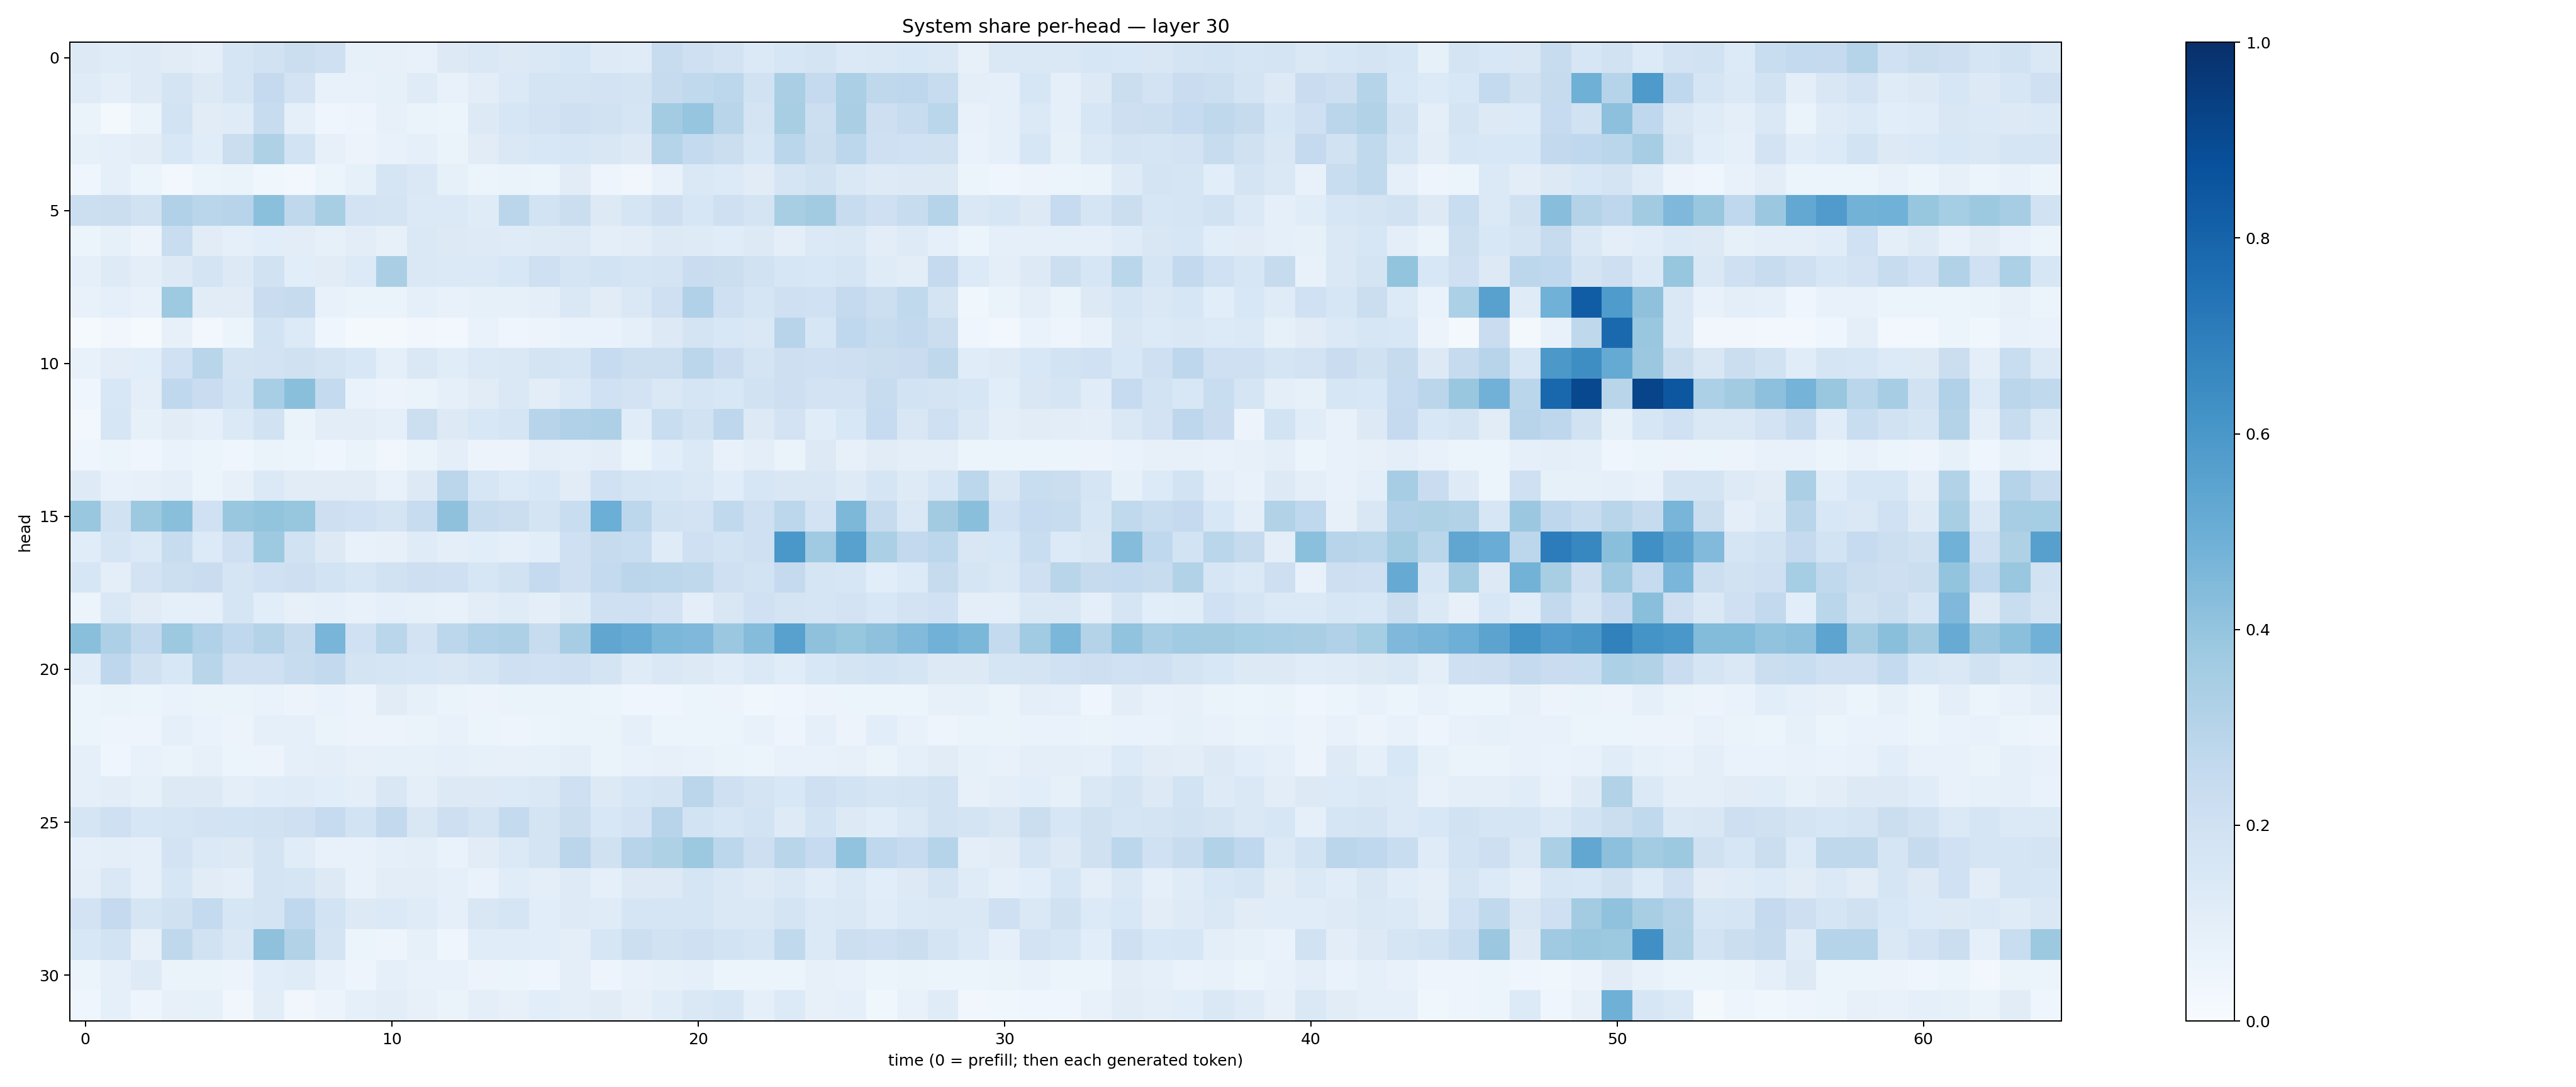

The file beside this chart, header and first rows:
0.13070874, 0.12029915, 0.121459745, 0.11242212, 0.09579703, 0.16636327, 0.18817905, 0.21924077, 0.20663857, 0.08457749, 0.081023775, 0.07753296, 0.1291139, 0.14345792, 0.13224606, 0.14422053, 0.16242254, 0.1214454, 0.117513396, 0.23677112, 0.20599224, 0.18143293, 0.13826579, 0.161806
0.1198, 0.09774, 0.1218, 0.1759, 0.1273, 0.1663, 0.2502, 0.1822, 0.07508, 0.07201, 0.08527, 0.1181, 0.07184, 0.1027, 0.1392, 0.1737, 0.1749, 0.1801, 0.1725, 0.2434, 0.265, 0.2785, 0.1905, 0.3381
0.06253, 0.0221, 0.06553, 0.1874, 0.1108, 0.1185, 0.2358, 0.09172, 0.04434, 0.05044, 0.07839, 0.06639, 0.05253, 0.1274, 0.1569, 0.1823, 0.2101, 0.1893, 0.1653, 0.357, 0.3958, 0.2907, 0.1768, 0.3402
0.08418, 0.08693, 0.1028, 0.1551, 0.115, 0.2191, 0.3216, 0.185, 0.08008, 0.05612, 0.07659, 0.08705, 0.06494, 0.1122, 0.1472, 0.1538, 0.1602, 0.1498, 0.1296, 0.3044, 0.2576, 0.2208, 0.1571, 0.2884
0.04496, 0.09166, 0.05973, 0.03008, 0.0603, 0.06599, 0.03599, 0.02926, 0.05374, 0.08437, 0.1706, 0.1442, 0.08383, 0.06239, 0.06618, 0.06152, 0.1118, 0.04988, 0.03299, 0.07444, 0.1439, 0.1365, 0.1129, 0.1675
0.2174, 0.2244, 0.1909, 0.3188, 0.2865, 0.2943, 0.4215, 0.271, 0.3421, 0.1809, 0.1774, 0.1396, 0.137, 0.1199, 0.2847, 0.1853, 0.2258, 0.1261, 0.1699, 0.2136, 0.1576, 0.2076, 0.1769, 0.3419
0.06066, 0.0851, 0.0548, 0.2343, 0.1107, 0.09276, 0.1059, 0.1052, 0.08556, 0.102, 0.0806, 0.145, 0.1295, 0.1236, 0.1209, 0.1238, 0.1299, 0.09752, 0.1022, 0.1327, 0.1219, 0.114, 0.1322, 0.09448
0.08879, 0.1248, 0.1006, 0.1286, 0.1781, 0.1326, 0.1881, 0.1076, 0.1132, 0.1341, 0.3362, 0.1462, 0.138, 0.1393, 0.1527, 0.2081, 0.1702, 0.1869, 0.1689, 0.1722, 0.2272, 0.2224, 0.1919, 0.1631
0.07745, 0.09195, 0.07338, 0.3742, 0.1118, 0.1122, 0.2275, 0.2427, 0.07252, 0.06263, 0.06254, 0.08782, 0.07056, 0.08491, 0.08442, 0.09756, 0.148, 0.1126, 0.1424, 0.2034, 0.3184, 0.2038, 0.1663, 0.2051
0.01281, 0.03299, 0.01262, 0.08046, 0.02439, 0.05161, 0.1845, 0.1331, 0.04582, 0.01767, 0.02181, 0.03192, 0.02537, 0.06707, 0.04229, 0.0579, 0.07014, 0.06774, 0.09204, 0.1311, 0.1773, 0.1549, 0.1423, 0.2931
0.07036, 0.1047, 0.1065, 0.2022, 0.2921, 0.1758, 0.182, 0.1972, 0.178, 0.1523, 0.09055, 0.1406, 0.1148, 0.1402, 0.1428, 0.1785, 0.1675, 0.2463, 0.2155, 0.2187, 0.2834, 0.2296, 0.1729, 0.2131
0.04251, 0.156, 0.09583, 0.2687, 0.2267, 0.1855, 0.3455, 0.4234, 0.2562, 0.06953, 0.05492, 0.06406, 0.08832, 0.1122, 0.1445, 0.104, 0.1386, 0.2028, 0.1819, 0.148, 0.1686, 0.1538, 0.1948, 0.2139
0.0244, 0.1585, 0.08397, 0.111, 0.09111, 0.1384, 0.193, 0.06477, 0.1037, 0.1036, 0.08598, 0.2157, 0.1308, 0.1561, 0.1647, 0.2957, 0.3179, 0.3271, 0.117, 0.2316, 0.1932, 0.2762, 0.1296, 0.1827
0.04005, 0.06136, 0.0404, 0.0701, 0.05447, 0.04547, 0.06338, 0.05135, 0.04285, 0.0635, 0.03267, 0.06297, 0.09406, 0.05702, 0.0556, 0.09827, 0.09261, 0.1049, 0.06072, 0.1082, 0.1387, 0.07514, 0.09955, 0.06441
0.1237, 0.07563, 0.08049, 0.09732, 0.05879, 0.07896, 0.1387, 0.113, 0.1133, 0.1114, 0.0734, 0.1323, 0.2844, 0.1615, 0.1366, 0.1561, 0.1107, 0.2019, 0.1659, 0.1602, 0.1445, 0.1151, 0.1564, 0.1486
0.3904, 0.195, 0.3751, 0.4224, 0.2022, 0.3829, 0.4007, 0.3912, 0.213, 0.2006, 0.174, 0.2409, 0.4105, 0.2388, 0.2191, 0.1737, 0.2313, 0.4978, 0.2802, 0.1942, 0.1813, 0.2645, 0.208, 0.2796
0.114, 0.1678, 0.1373, 0.2399, 0.1364, 0.2086, 0.3736, 0.1925, 0.1318, 0.0717, 0.08082, 0.119, 0.09791, 0.1086, 0.08973, 0.1074, 0.2108, 0.244, 0.2314, 0.1201, 0.21, 0.1862, 0.2045, 0.5993
0.1636, 0.09649, 0.1823, 0.2162, 0.2295, 0.1655, 0.203, 0.2121, 0.1841, 0.164, 0.1882, 0.2123, 0.2076, 0.1587, 0.1916, 0.2532, 0.2064, 0.2549, 0.2817, 0.2801, 0.2732, 0.204, 0.1844, 0.2521
0.05962, 0.1433, 0.1103, 0.08613, 0.09192, 0.1641, 0.1084, 0.07989, 0.0894, 0.07554, 0.09273, 0.08508, 0.07797, 0.1037, 0.1204, 0.09549, 0.1232, 0.2106, 0.2091, 0.1816, 0.09784, 0.1513, 0.2015, 0.1734
0.4223, 0.3248, 0.2602, 0.3756, 0.3178, 0.2681, 0.3083, 0.2436, 0.4669, 0.2007, 0.2859, 0.18, 0.2777, 0.3168, 0.3259, 0.2394, 0.3515, 0.5313, 0.5091, 0.46, 0.4531, 0.382, 0.4346, 0.555
0.1143, 0.2751, 0.199, 0.1549, 0.2921, 0.2066, 0.2044, 0.238, 0.2611, 0.172, 0.171, 0.1572, 0.1505, 0.1715, 0.2102, 0.1998, 0.2086, 0.1729, 0.1209, 0.1457, 0.1326, 0.1142, 0.1394, 0.117
0.05943, 0.06335, 0.06192, 0.06866, 0.06259, 0.06329, 0.06804, 0.05492, 0.06802, 0.05745, 0.1098, 0.08227, 0.063, 0.05622, 0.06542, 0.06513, 0.06435, 0.06041, 0.04359, 0.04404, 0.05439, 0.05671, 0.03815, 0.04166
0.05272, 0.04697, 0.05055, 0.0922, 0.06774, 0.05726, 0.08953, 0.08831, 0.06315, 0.05617, 0.05839, 0.06259, 0.0713, 0.06008, 0.04975, 0.06191, 0.06514, 0.06362, 0.08693, 0.05101, 0.05317, 0.05378, 0.07435, 0.04757
0.09019, 0.04444, 0.07362, 0.06275, 0.07857, 0.05379, 0.05739, 0.08876, 0.1004, 0.08172, 0.08416, 0.08524, 0.09045, 0.08469, 0.08002, 0.08593, 0.09708, 0.06568, 0.0741, 0.0804, 0.07738, 0.06274, 0.05987, 0.07722
0.09019, 0.1022, 0.08207, 0.13, 0.1316, 0.09656, 0.1134, 0.1194, 0.1091, 0.09823, 0.1495, 0.09991, 0.1291, 0.1327, 0.1343, 0.1425, 0.2036, 0.1277, 0.1608, 0.1719, 0.2817, 0.2048, 0.1751, 0.1544
0.1683, 0.2097, 0.1613, 0.1712, 0.1833, 0.1867, 0.1947, 0.2066, 0.2489, 0.1848, 0.261, 0.1491, 0.2146, 0.1769, 0.2566, 0.174, 0.225, 0.1556, 0.1816, 0.2946, 0.1841, 0.1635, 0.1865, 0.1216
0.08931, 0.09539, 0.09001, 0.1801, 0.139, 0.127, 0.1772, 0.1156, 0.07423, 0.07221, 0.08632, 0.09585, 0.06752, 0.1104, 0.1378, 0.1777, 0.2844, 0.1983, 0.2938, 0.3238, 0.3769, 0.2777, 0.2119, 0.2893
0.09821, 0.145, 0.0901, 0.1589, 0.1111, 0.09488, 0.1752, 0.1641, 0.1257, 0.07424, 0.1047, 0.1026, 0.09109, 0.06948, 0.1141, 0.09641, 0.1217, 0.0866, 0.1319, 0.1263, 0.1687, 0.141, 0.1247, 0.1424
0.1815, 0.2517, 0.1708, 0.1978, 0.2558, 0.1626, 0.1739, 0.2683, 0.1868, 0.1308, 0.1388, 0.1181, 0.09112, 0.1502, 0.1705, 0.1075, 0.1225, 0.1198, 0.166, 0.1705, 0.1715, 0.1428, 0.1463, 0.1768
0.1542, 0.1873, 0.07903, 0.2698, 0.1878, 0.1407, 0.4107, 0.3152, 0.1781, 0.05398, 0.05073, 0.08588, 0.04596, 0.1163, 0.1148, 0.1067, 0.09943, 0.1565, 0.2166, 0.1876, 0.2081, 0.1859, 0.1652, 0.2627
0.06174, 0.08845, 0.1228, 0.06556, 0.0627, 0.05733, 0.1093, 0.1182, 0.07601, 0.04894, 0.08652, 0.07102, 0.07036, 0.05605, 0.05134, 0.04325, 0.09655, 0.04813, 0.07214, 0.08431, 0.08823, 0.06016, 0.05418, 0.06106
0.04339, 0.08906, 0.04883, 0.08031, 0.08526, 0.03274, 0.1018, 0.03452, 0.05709, 0.09001, 0.1021, 0.07995, 0.06408, 0.09515, 0.08151, 0.1091, 0.09655, 0.1103, 0.08098, 0.1164, 0.1426, 0.1565, 0.09023, 0.1366
